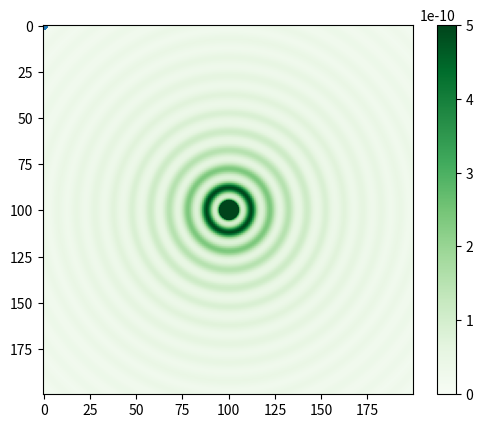

Write Python code to recreate this figure.
from math import cos, sin, pi
from matplotlib.pyplot import plot, show, imshow, colorbar
import numpy as np


def TrapezoidalIntegral(func, a, b, N, m, x):
    foo = 0
    h = float(b-a)/N
    for k in range(1, N):
        foo += func(x, m, a+k*h)
    foo += 0.5*(func(x, m, a)+func(x, m, b))
    foo *= h
    return foo


def I(x):
    k = 2*pi/float(500*10**(-6))
    return (Jm(x*k, 1)/float(x*k))**2


def Jm(x, m):
    return TrapezoidalIntegral(Jm_basis, 0, pi, 1000, m, x)/pi


def Jm_basis(x, m, thita):
    return cos(m*x-x*sin(thita))


def main():
    N = 20000
    xy = np.zeros((200, 200))
    for x in range(200):
        for y in range(200):
            deltax = float(x-100)/N
            deltay = float(y-100)/N
            r = (deltax**2+deltay**2)**0.5
            if r == 0:
                continue
            else:
                xy[x, y] = I(r)*r**2
    imshow(xy, cmap='Greens', vmax=5e-10)
    colorbar()

    show()

    x = []
    y = []
    for i in range(1, 100):
        X = i*float(1)/100000
        x.append(X)
        y.append(I(X)*(X**2))
    plot(x, y, ".")
    show()

if __name__ == "__main__":
    main()
